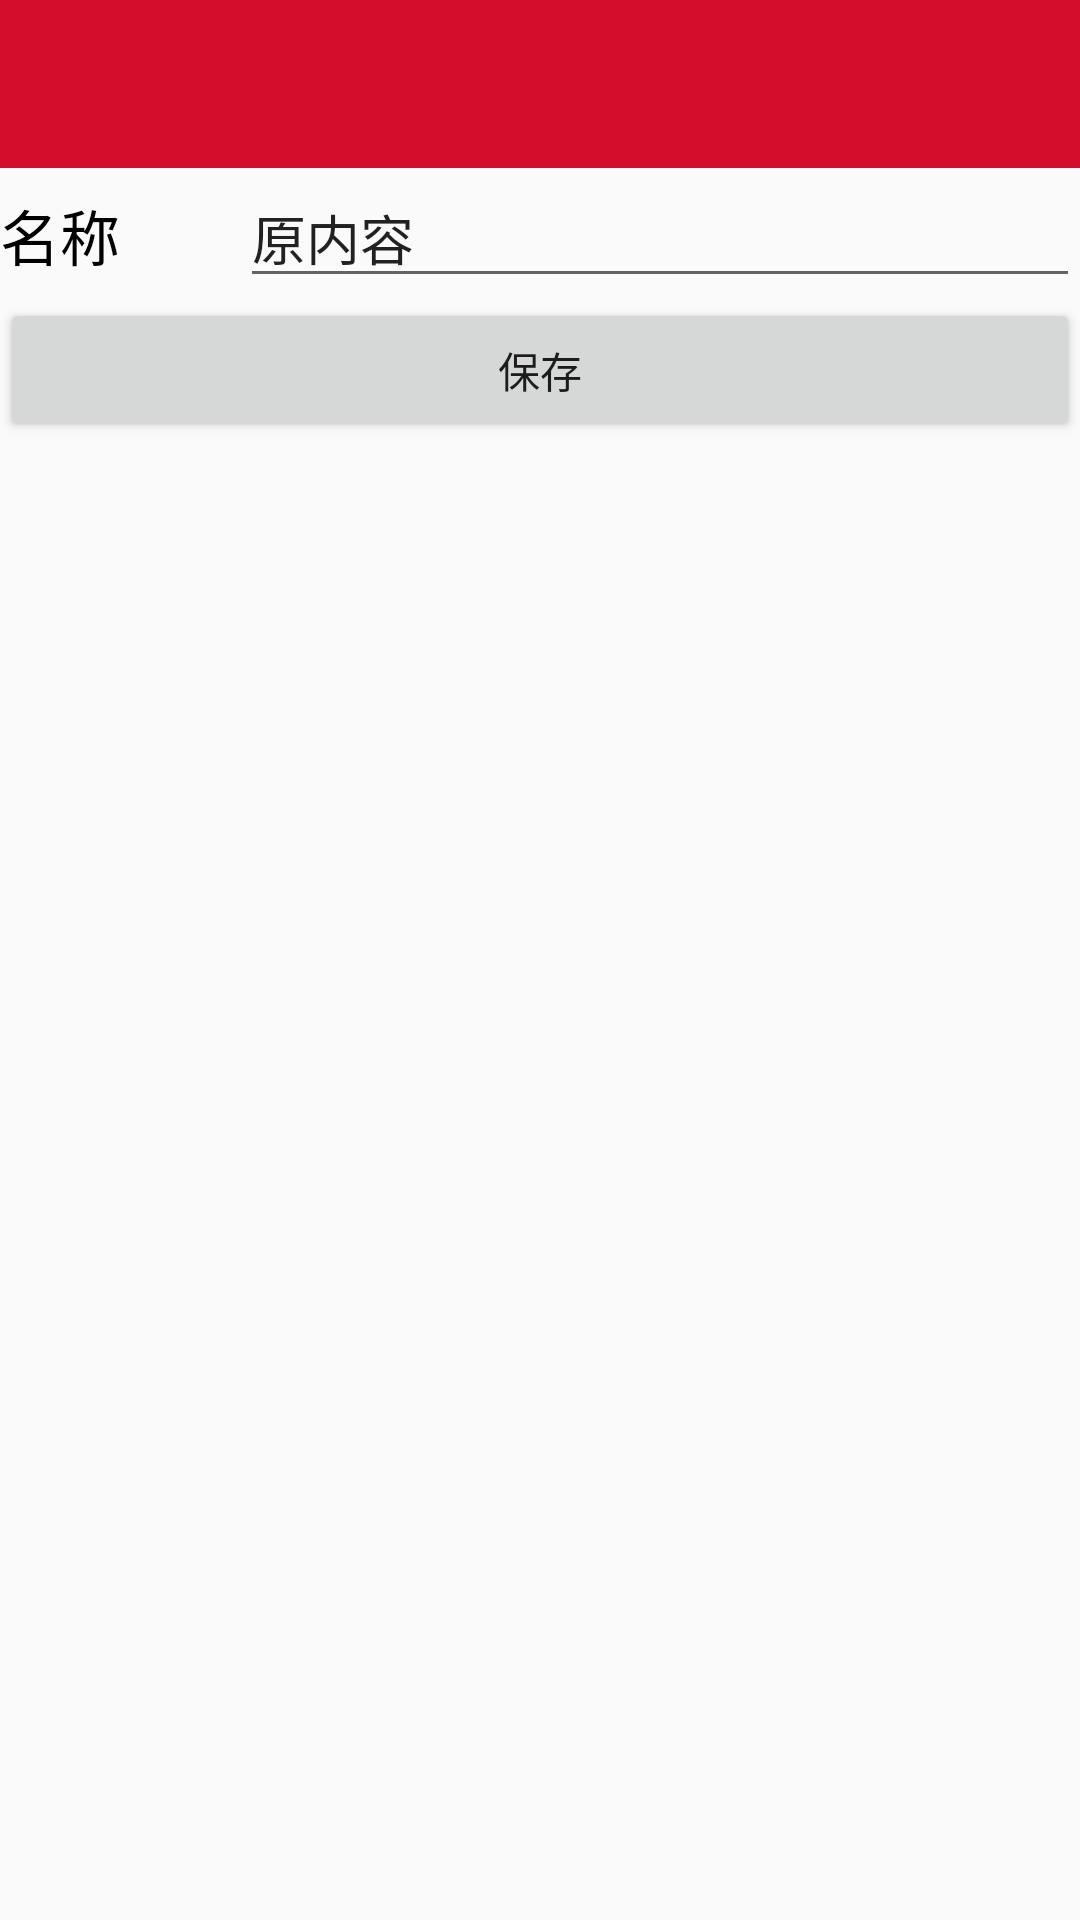

Layout XML and referenced resources for this Android screen:
<!-- AndroidManifest.xml: application theme AppTheme -->
<!-- res/layout/activity_text_edit.xml -->
<?xml version="1.0" encoding="utf-8"?>
<LinearLayout xmlns:android="http://schemas.android.com/apk/res/android"
    android:orientation="vertical"
    android:layout_width="match_parent"
    android:layout_height="match_parent">

    <include layout="@layout/toolbar_1"/>

    <LinearLayout
        android:layout_width="match_parent"
        android:layout_height="wrap_content"
        android:orientation="horizontal">

        <TextView
            android:id="@+id/textView"
            android:layout_width="80dp"
            android:layout_height="wrap_content"
            android:text="名称"
            android:textColor="#000"
            android:textSize="20sp"/>

        <EditText
            android:id="@+id/editText"
            android:layout_width="0dp"
            android:layout_height="wrap_content"
            android:layout_weight="1"
            android:ems="10"
            android:inputType="textPersonName"
            android:text="原内容"/>
    </LinearLayout>

    <Button
        android:id="@+id/button"
        android:layout_width="match_parent"
        android:layout_height="wrap_content"
        android:text="保存"
        android:onClick="save"/>
</LinearLayout>
<!-- res/layout/toolbar_1.xml (included above) -->
<?xml version="1.0" encoding="utf-8"?>
<androidx.appcompat.widget.Toolbar android:id="@+id/toolbar"
    android:layout_width="match_parent"
    android:layout_height="wrap_content"
    android:background="?attr/colorPrimary"
    android:minHeight="?attr/actionBarSize"
    android:theme="?attr/actionBarTheme"
    xmlns:android="http://schemas.android.com/apk/res/android">
    <TextView
        android:id="@+id/tv_title"
        android:layout_width="wrap_content"
        android:layout_height="wrap_content"
        android:layout_gravity="center"
        android:textSize="22sp"
        android:maxLines="1"/>
</androidx.appcompat.widget.Toolbar>
<!-- resources referenced by this layout -->
<resources>
  <style name="AppTheme" parent="Theme.AppCompat.Light.DarkActionBar">
          
          <item name="colorPrimary">@color/colorPrimary</item>
          <item name="colorPrimaryDark">@color/colorPrimaryDark</item>
          <item name="colorAccent">@color/colorAccent</item>
      </style>
  <color name="colorPrimary">#d50d2c</color>
  <color name="colorPrimaryDark">#a40c1b</color>
  <color name="colorAccent">#FF4500</color>
</resources>
